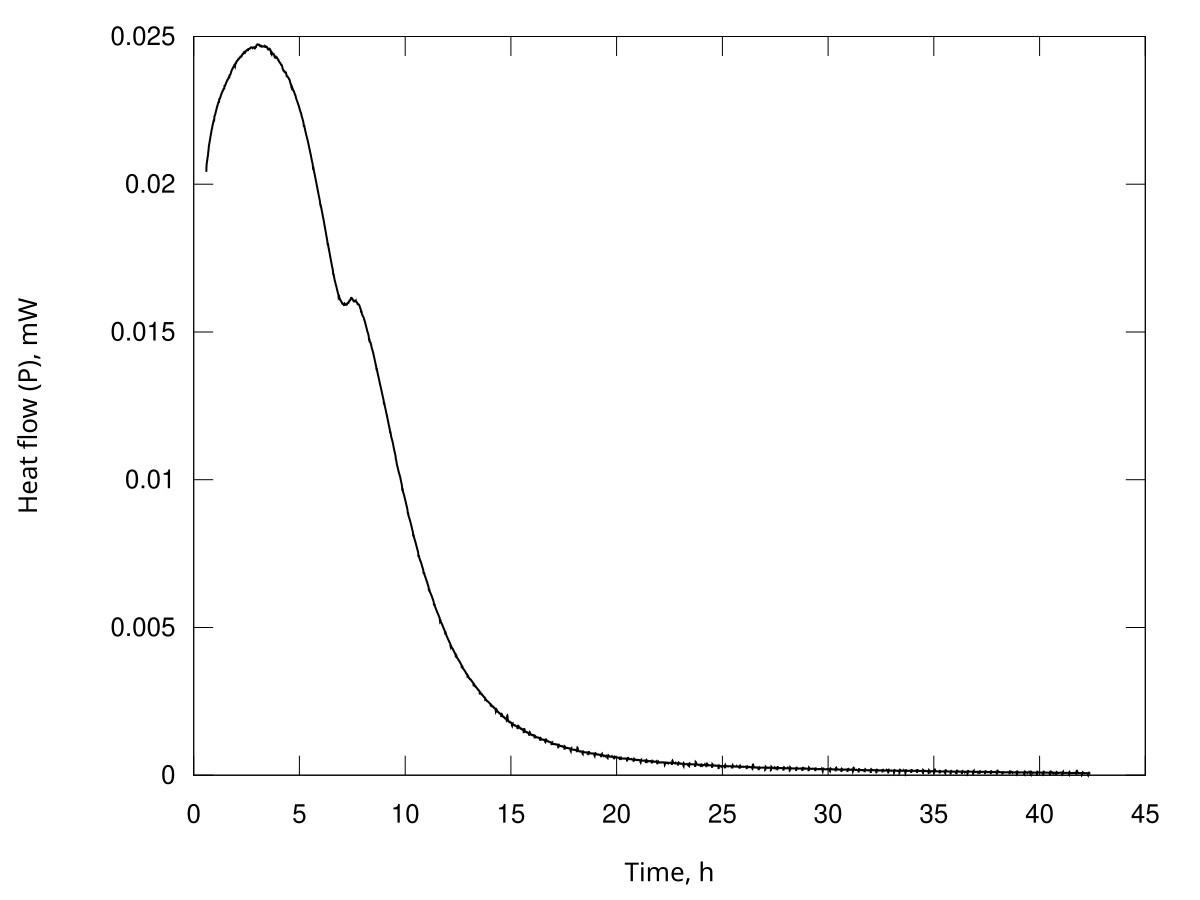

The data file committed next to this chart (first rows):
Time, s; Heat flow, Watt
2141; 2.04215666208228e-05
2154; 2.04817687576031e-05
2167; 2.05448516311758e-05
2180; 2.06001478968926e-05
2193; 2.06549203288485e-05
2206; 2.06806705668037e-05
2220; 2.07044352897805e-05
2233; 2.07199274707603e-05
2246; 2.07348553154074e-05
2259; 2.07501461985024e-05
2272; 2.07654646005828e-05
2285; 2.07835610157285e-05
2298; 2.08018508315361e-05
2311; 2.08232686081889e-05
2324; 2.08449042495994e-05
2338; 2.08666835646110e-05
2351; 2.08884764799754e-05
2364; 2.09098190697551e-05
2377; 2.09311345416449e-05
2390; 2.09437624367844e-05
2403; 2.09557983665298e-05
2416; 2.09638355111115e-05
2429; 2.09716006668552e-05
2442; 2.09997072671160e-05
2456; 2.10292088685444e-05
2469; 2.10671083188222e-05
2482; 2.11055880235858e-05
2495; 2.11230888559741e-05
2508; 2.11391600704411e-05
2521; 2.11591582918499e-05
2534; 2.11794280476011e-05
2547; 2.12105114840832e-05
2561; 2.12423382159853e-05
2574; 2.12684342124588e-05
2587; 2.12941438033989e-05
2600; 2.13095760074732e-05
2613; 2.13243100751530e-05
2626; 2.13375805042624e-05
2639; 2.13507534609002e-05
2652; 2.13658370576276e-05
2665; 2.13810534511493e-05
2679; 2.13968572073252e-05
2692; 2.14127037035611e-05
2705; 2.14287834694626e-05
2718; 2.14448818993020e-05
2731; 2.14605653605074e-05
2744; 2.14762232894872e-05
2757; 2.14916533072637e-05
2770; 2.15070704863627e-05
2783; 2.15228033870147e-05
2797; 2.15385604809755e-05
2810; 2.15551813545321e-05
2823; 2.15718638286546e-05
2836; 2.15869711221507e-05
2849; 2.16019739746478e-05
2862; 2.16166165937796e-05
2875; 2.16312372712262e-05
2888; 2.16469539798124e-05
2901; 2.16627478389201e-05
2915; 2.16784661034644e-05
... 11,418 more rows
